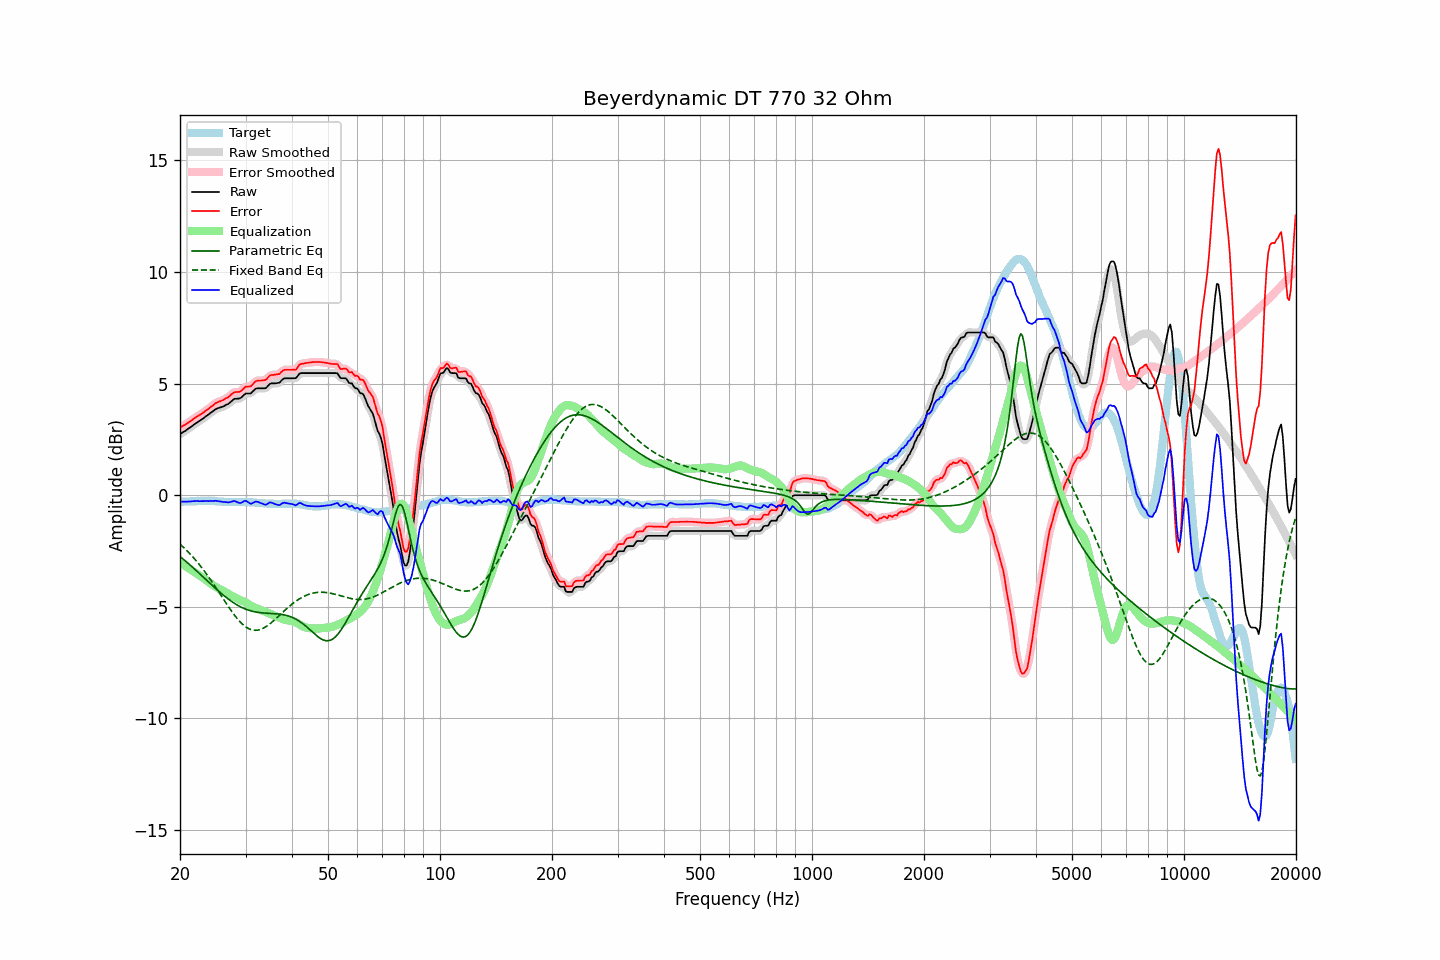

Data behind this chart, as committed beside it:
frequency, raw, error, smoothed, error_smoothed, equalization, parametric_eq, fixed_band_eq, equalized_raw, equalized_smoothed, target
20.00, 2.74, 3.03, 2.74, 3.03, -3.02, -2.74, -2.19, -0.28, -0.28, -0.29
20.20, 2.78, 3.07, 2.78, 3.07, -3.07, -2.80, -2.25, -0.29, -0.29, -0.29
20.40, 2.83, 3.12, 2.83, 3.11, -3.11, -2.86, -2.32, -0.28, -0.29, -0.29
20.61, 2.87, 3.15, 2.87, 3.16, -3.16, -2.92, -2.39, -0.29, -0.29, -0.28
20.81, 2.92, 3.20, 2.92, 3.20, -3.21, -2.98, -2.46, -0.29, -0.29, -0.28
21.02, 2.97, 3.25, 2.97, 3.25, -3.25, -3.05, -2.53, -0.28, -0.28, -0.28
21.23, 3.02, 3.30, 3.02, 3.30, -3.30, -3.11, -2.61, -0.28, -0.28, -0.28
21.44, 3.07, 3.34, 3.07, 3.35, -3.35, -3.17, -2.69, -0.28, -0.27, -0.27
21.66, 3.13, 3.40, 3.13, 3.40, -3.40, -3.24, -2.76, -0.27, -0.27, -0.27
21.87, 3.18, 3.45, 3.18, 3.45, -3.44, -3.30, -2.85, -0.26, -0.26, -0.27
22.09, 3.23, 3.50, 3.23, 3.50, -3.49, -3.37, -2.93, -0.26, -0.26, -0.27
22.31, 3.28, 3.54, 3.28, 3.54, -3.54, -3.43, -3.02, -0.26, -0.26, -0.26
22.54, 3.32, 3.59, 3.32, 3.59, -3.59, -3.50, -3.11, -0.27, -0.26, -0.27
22.76, 3.37, 3.63, 3.37, 3.63, -3.64, -3.57, -3.20, -0.27, -0.27, -0.26
22.99, 3.42, 3.68, 3.42, 3.68, -3.68, -3.63, -3.29, -0.26, -0.26, -0.26
23.22, 3.47, 3.73, 3.47, 3.73, -3.73, -3.70, -3.38, -0.26, -0.26, -0.26
23.45, 3.53, 3.79, 3.53, 3.78, -3.79, -3.77, -3.48, -0.25, -0.26, -0.26
23.69, 3.58, 3.84, 3.58, 3.84, -3.84, -3.84, -3.58, -0.26, -0.26, -0.26
23.92, 3.63, 3.88, 3.63, 3.89, -3.89, -3.90, -3.68, -0.26, -0.26, -0.25
24.16, 3.69, 3.95, 3.69, 3.94, -3.95, -3.97, -3.79, -0.26, -0.26, -0.26
24.40, 3.74, 4.00, 3.74, 4.00, -4.00, -4.04, -3.89, -0.26, -0.26, -0.26
24.65, 3.79, 4.05, 3.80, 4.06, -4.05, -4.10, -4.00, -0.26, -0.26, -0.26
24.89, 3.85, 4.12, 3.84, 4.11, -4.10, -4.17, -4.10, -0.25, -0.25, -0.27
25.14, 3.88, 4.15, 3.88, 4.15, -4.14, -4.23, -4.21, -0.26, -0.26, -0.27
25.39, 3.91, 4.19, 3.91, 4.19, -4.18, -4.30, -4.32, -0.27, -0.27, -0.28
25.65, 3.93, 4.21, 3.93, 4.21, -4.21, -4.36, -4.43, -0.28, -0.28, -0.28
25.91, 3.95, 4.24, 3.95, 4.24, -4.25, -4.42, -4.54, -0.30, -0.29, -0.29
26.16, 3.98, 4.27, 3.98, 4.28, -4.28, -4.48, -4.65, -0.30, -0.30, -0.29
26.43, 4.02, 4.32, 4.02, 4.31, -4.32, -4.54, -4.76, -0.31, -0.31, -0.30
26.69, 4.06, 4.36, 4.05, 4.35, -4.37, -4.59, -4.87, -0.31, -0.32, -0.30
26.96, 4.09, 4.39, 4.10, 4.40, -4.42, -4.65, -4.98, -0.33, -0.32, -0.30
27.23, 4.15, 4.45, 4.15, 4.45, -4.46, -4.70, -5.09, -0.31, -0.31, -0.30
27.50, 4.21, 4.52, 4.21, 4.52, -4.50, -4.75, -5.19, -0.29, -0.29, -0.31
27.77, 4.27, 4.58, 4.27, 4.57, -4.54, -4.80, -5.29, -0.27, -0.27, -0.31
28.05, 4.32, 4.62, 4.31, 4.61, -4.57, -4.85, -5.38, -0.25, -0.27, -0.30
28.33, 4.32, 4.62, 4.32, 4.62, -4.61, -4.89, -5.48, -0.29, -0.29, -0.30
28.62, 4.33, 4.63, 4.33, 4.63, -4.65, -4.94, -5.56, -0.32, -0.32, -0.30
28.90, 4.33, 4.63, 4.34, 4.64, -4.68, -4.98, -5.64, -0.35, -0.34, -0.30
29.19, 4.37, 4.67, 4.38, 4.68, -4.71, -5.01, -5.72, -0.34, -0.33, -0.30
29.48, 4.44, 4.74, 4.44, 4.74, -4.74, -5.05, -5.79, -0.30, -0.30, -0.30
29.78, 4.51, 4.81, 4.50, 4.81, -4.77, -5.08, -5.85, -0.26, -0.27, -0.30
30.08, 4.56, 4.87, 4.55, 4.85, -4.81, -5.11, -5.90, -0.25, -0.26, -0.31
30.38, 4.56, 4.87, 4.56, 4.87, -4.85, -5.13, -5.95, -0.29, -0.29, -0.31
30.68, 4.56, 4.87, 4.56, 4.87, -4.90, -5.16, -5.99, -0.34, -0.34, -0.31
30.99, 4.56, 4.88, 4.58, 4.90, -4.95, -5.18, -6.01, -0.39, -0.37, -0.32
31.30, 4.63, 4.95, 4.63, 4.95, -4.99, -5.20, -6.04, -0.36, -0.36, -0.32
31.61, 4.70, 5.03, 4.70, 5.02, -5.02, -5.22, -6.05, -0.32, -0.32, -0.33
31.93, 4.77, 5.10, 4.76, 5.09, -5.05, -5.23, -6.05, -0.28, -0.30, -0.33
32.24, 4.79, 5.13, 4.79, 5.13, -5.08, -5.24, -6.05, -0.29, -0.29, -0.34
32.57, 4.79, 5.14, 4.80, 5.14, -5.11, -5.25, -6.03, -0.32, -0.31, -0.35
32.89, 4.79, 5.14, 4.79, 5.14, -5.13, -5.26, -6.01, -0.34, -0.34, -0.35
33.22, 4.79, 5.14, 4.79, 5.14, -5.16, -5.27, -5.98, -0.37, -0.38, -0.35
33.55, 4.79, 5.15, 4.78, 5.14, -5.19, -5.28, -5.95, -0.40, -0.40, -0.36
33.89, 4.79, 5.16, 4.80, 5.17, -5.22, -5.28, -5.91, -0.43, -0.41, -0.37
34.23, 4.84, 5.21, 4.85, 5.22, -5.25, -5.29, -5.86, -0.41, -0.40, -0.37
34.57, 4.92, 5.30, 4.91, 5.29, -5.28, -5.29, -5.81, -0.36, -0.36, -0.38
34.92, 4.99, 5.37, 4.97, 5.35, -5.31, -5.29, -5.76, -0.32, -0.34, -0.38
35.27, 5.01, 5.39, 5.01, 5.39, -5.34, -5.30, -5.70, -0.33, -0.34, -0.38
35.62, 5.01, 5.39, 5.02, 5.40, -5.37, -5.30, -5.64, -0.36, -0.36, -0.38
35.97, 5.01, 5.40, 5.01, 5.40, -5.41, -5.31, -5.57, -0.40, -0.39, -0.39
... 635 more rows
